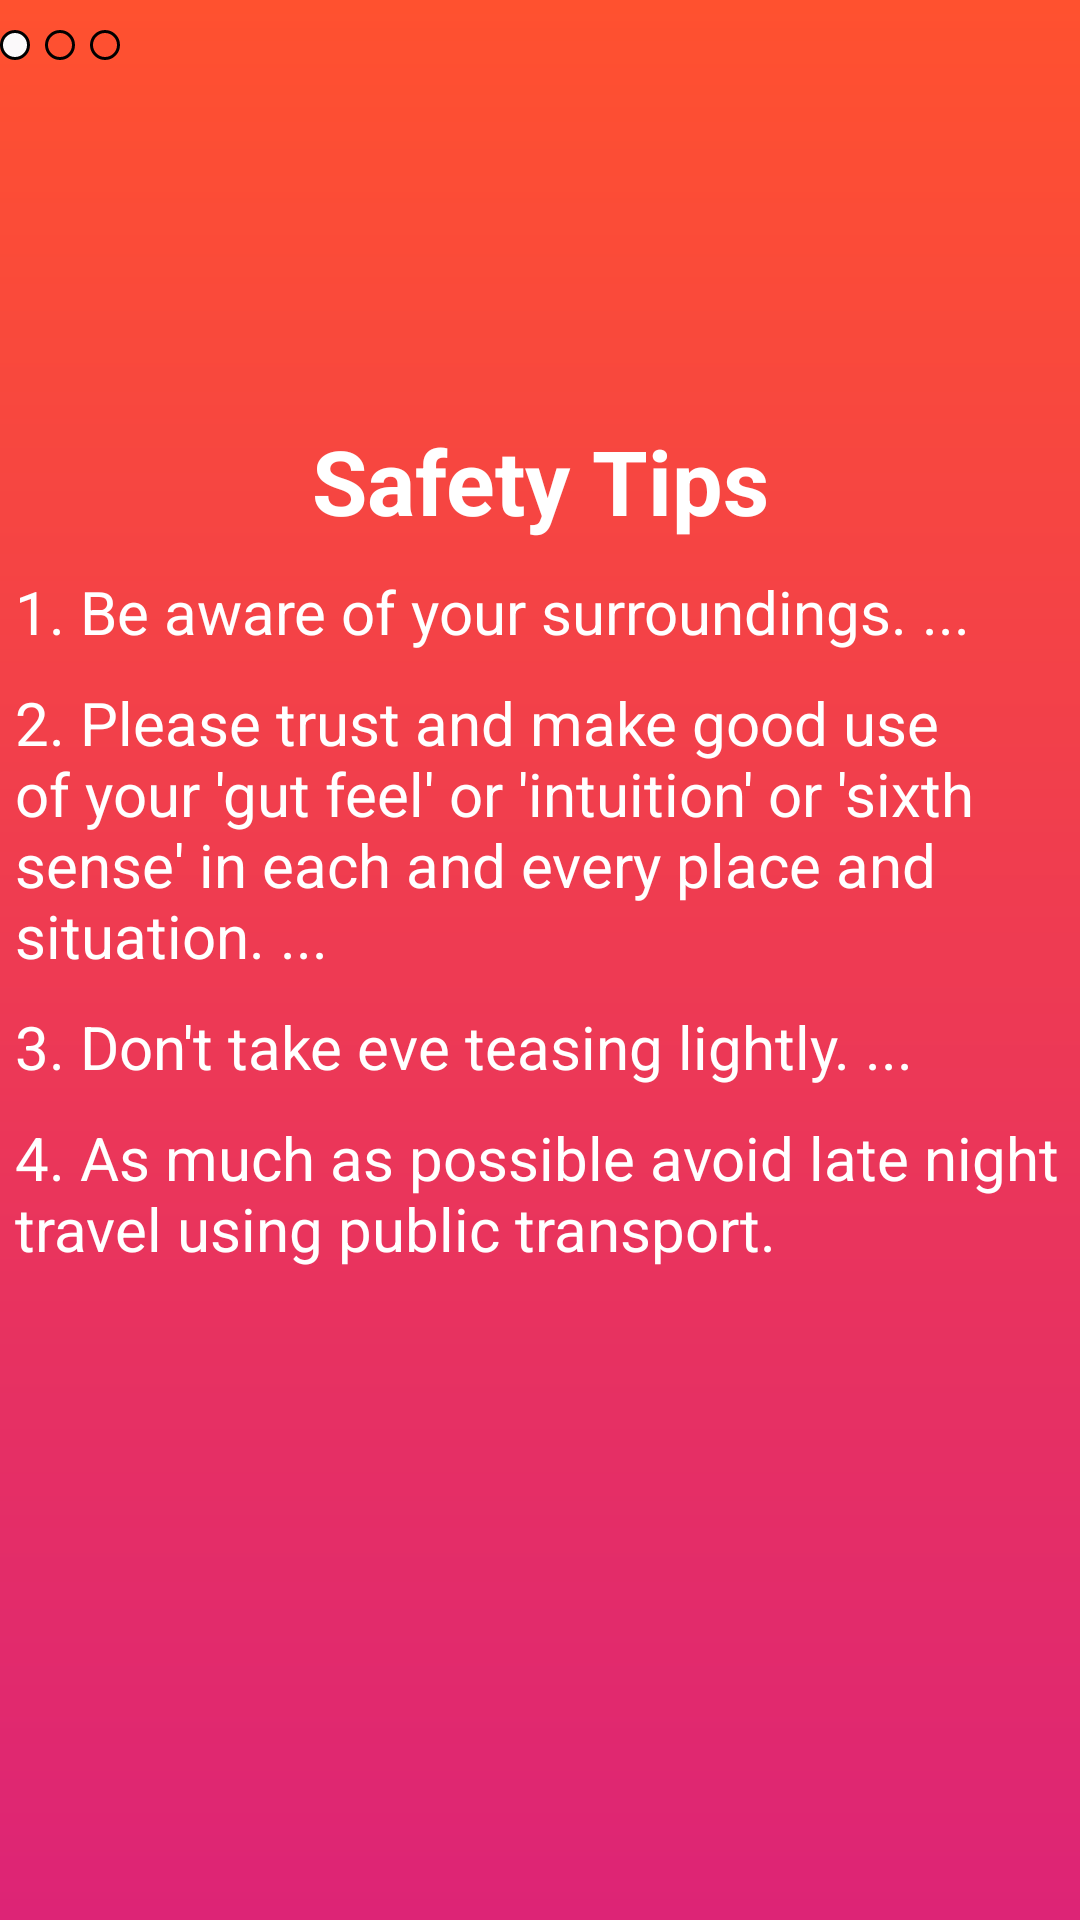

Reconstruct the res/layout file that produces this screen, plus the resources it refers to.
<!-- AndroidManifest.xml: application theme Theme.SaftyApplication -->
<!-- res/layout/fragment_a.xml -->
<?xml version="1.0" encoding="utf-8"?>
<FrameLayout xmlns:android="http://schemas.android.com/apk/res/android"
    xmlns:tools="http://schemas.android.com/tools"
    android:layout_width="match_parent"
    android:layout_height="match_parent"
    tools:context=".FragmentA"
    android:orientation="horizontal"
    android:background="@drawable/fragment1">
<ImageView
    android:layout_marginTop="10dp"
    android:layout_width="wrap_content"
    android:layout_height="wrap_content"
    android:paddingLeft="9dp"
    android:background="@drawable/circle_filled"/>

    <ImageView
        android:layout_marginTop="10dp"
        android:layout_marginLeft="15dp"
        android:layout_width="wrap_content"
        android:layout_height="wrap_content"
        android:background="@drawable/circle_blank"/>

    <ImageView
        android:layout_marginTop="10dp"
        android:layout_marginLeft="30dp"
        android:layout_width="wrap_content"
        android:layout_height="wrap_content"
        android:background="@drawable/circle_blank"/>
    <LinearLayout
        android:layout_width="match_parent"
        android:layout_height="match_parent"
        android:orientation="vertical">
<ImageView
    android:layout_marginTop="40dp"
    android:layout_width="match_parent"
    android:layout_height="100dp"
    android:src="@drawable/safety"/>
    <TextView
        android:layout_width="match_parent"
        android:layout_height="wrap_content"
        android:text="Safety Tips"
        android:textAlignment="center"
        android:textColor="@color/white"
        android:textSize="30dp"
        android:textStyle="bold"
        />
        <TextView
            android:layout_marginTop="10dp"
            android:layout_width="match_parent"
            android:layout_height="wrap_content"
            android:text="1. Be aware of your surroundings. ... "
            android:paddingLeft="5dp"
            android:textColor="@color/white"
            android:textSize="20dp"
            />

        <TextView
            android:layout_marginTop="10dp"
            android:layout_width="match_parent"
            android:layout_height="wrap_content"
            android:text="2. Please trust and make good use of your 'gut feel' or 'intuition' or 'sixth sense' in each and every place and situation. ... "
            android:paddingLeft="5dp"
            android:textColor="@color/white"
            android:textSize="20dp"
            />
        <TextView
            android:layout_marginTop="10dp"
            android:layout_width="match_parent"
            android:layout_height="wrap_content"
            android:text="3. Don't take eve teasing lightly. ... "
            android:paddingLeft="5dp"
            android:textColor="@color/white"
            android:textSize="20dp"
            />
        <TextView
            android:layout_marginTop="10dp"
            android:layout_width="match_parent"
            android:layout_height="wrap_content"
            android:text="4. As much as possible avoid late night
             travel using public transport."
            android:paddingLeft="5dp"
            android:textColor="@color/white"
            android:textSize="20dp"
            />

    </LinearLayout>
</FrameLayout>
<!-- resources referenced by this layout -->
<resources>
  <color name="white">#FFFFFFFF</color>
  <!-- drawable circle_blank (drawable) -->
  <?xml version="1.0" encoding="utf-8"?>
  <selector xmlns:android="http://schemas.android.com/apk/res/android">
  <item>
      <shape android:shape="oval">
          <size android:width="10dp"
              android:height="10dp"/>
          <stroke android:width="1dp"
              android:color="@color/black"/>
      </shape>
  </item>
  </selector>
  <!-- drawable circle_filled (drawable) -->
  <?xml version="1.0" encoding="utf-8"?>
  <selector xmlns:android="http://schemas.android.com/apk/res/android">
  <item>
      <shape android:shape="oval">
          <size android:width="10dp"
              android:height="10dp"/>
          <solid android:color="#FBF9FA"/>
          <stroke android:width="1dp"
              android:color="@color/black"/>
      </shape>
  </item>
  </selector>
  <!-- drawable fragment1 (drawable) -->
  <?xml version="1.0" encoding="utf-8"?>
  <shape xmlns:android="http://schemas.android.com/apk/res/android">
  <gradient android:angle="90"
      android:endColor="#FF512F"
      android:startColor=" #dd2476 "/>
  </shape>
  <style name="Theme.SaftyApplication" parent="Theme.MaterialComponents.DayNight.NoActionBar">
          
          <item name="colorPrimary">@color/purple_500</item>
          <item name="colorPrimaryVariant">@color/purple_700</item>
          <item name="colorOnPrimary">@color/white</item>
          
          <item name="colorSecondary">@color/teal_200</item>
          <item name="colorSecondaryVariant">@color/teal_700</item>
          <item name="colorOnSecondary">@color/black</item>
          
          <item name="android:statusBarColor" tools:targetApi="l">?attr/colorPrimaryVariant</item>
          
      </style>
  <color name="black">#FF000000</color>
  <color name="purple_500">#FC5296</color>
  <color name="purple_700">#FC5296</color>
  <color name="teal_200">#FF03DAC5</color>
  <color name="teal_700">#FF018786</color>
</resources>
